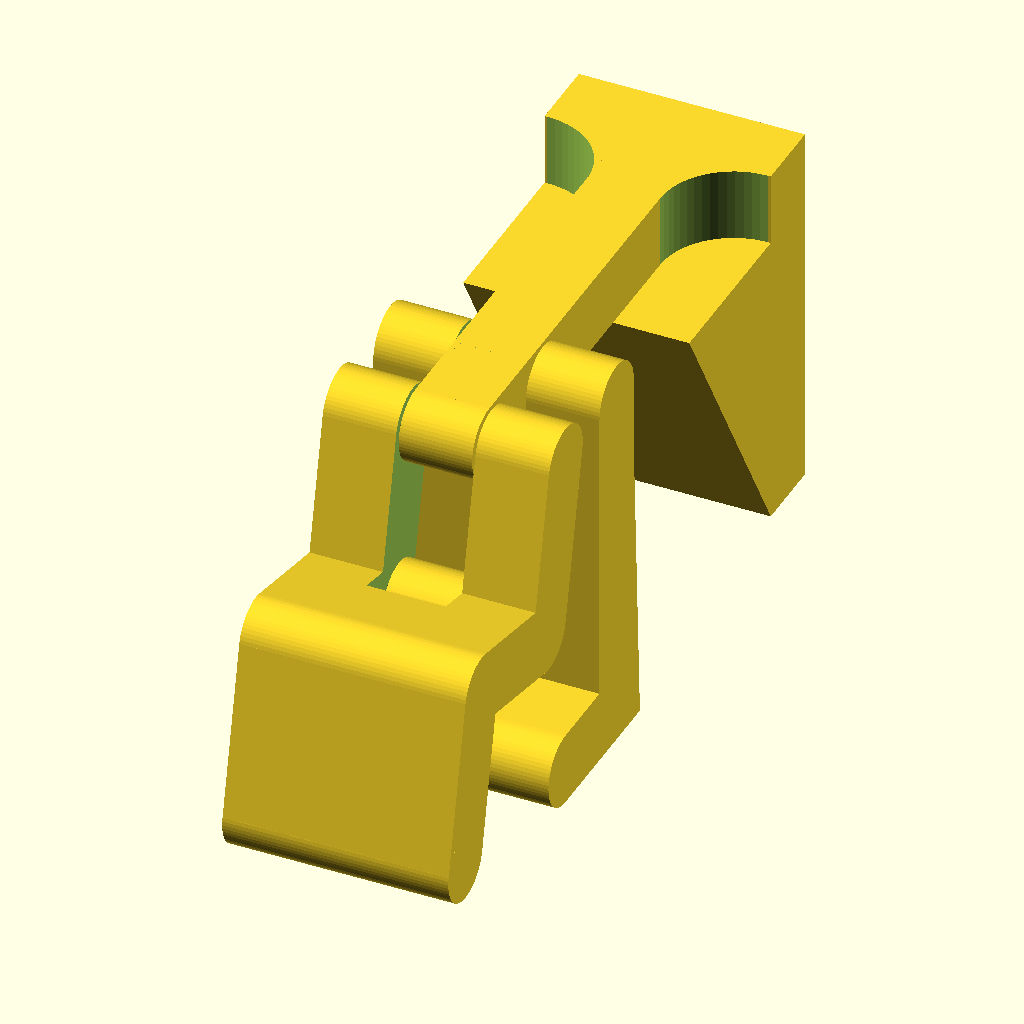
Cell 1 — every parameter at its default value.
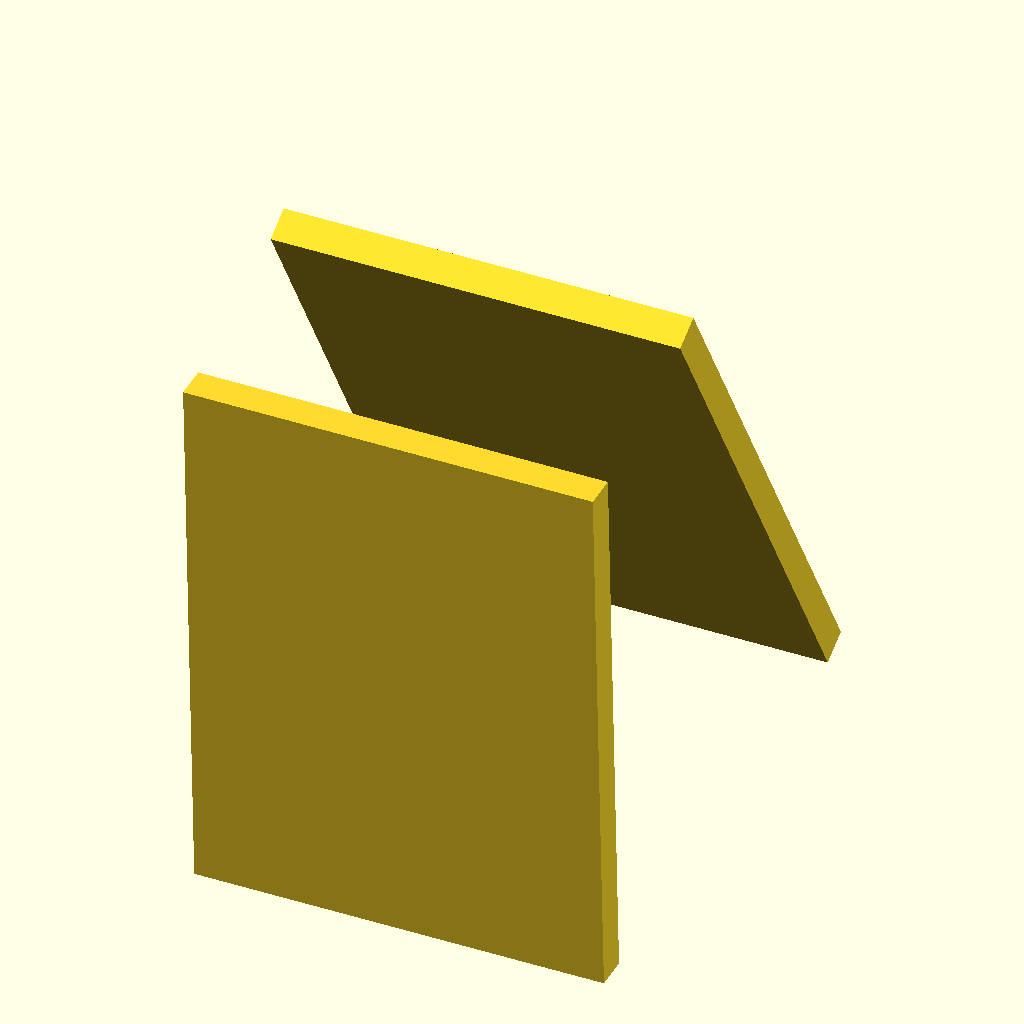
Cell 2: the same model with part = "second".
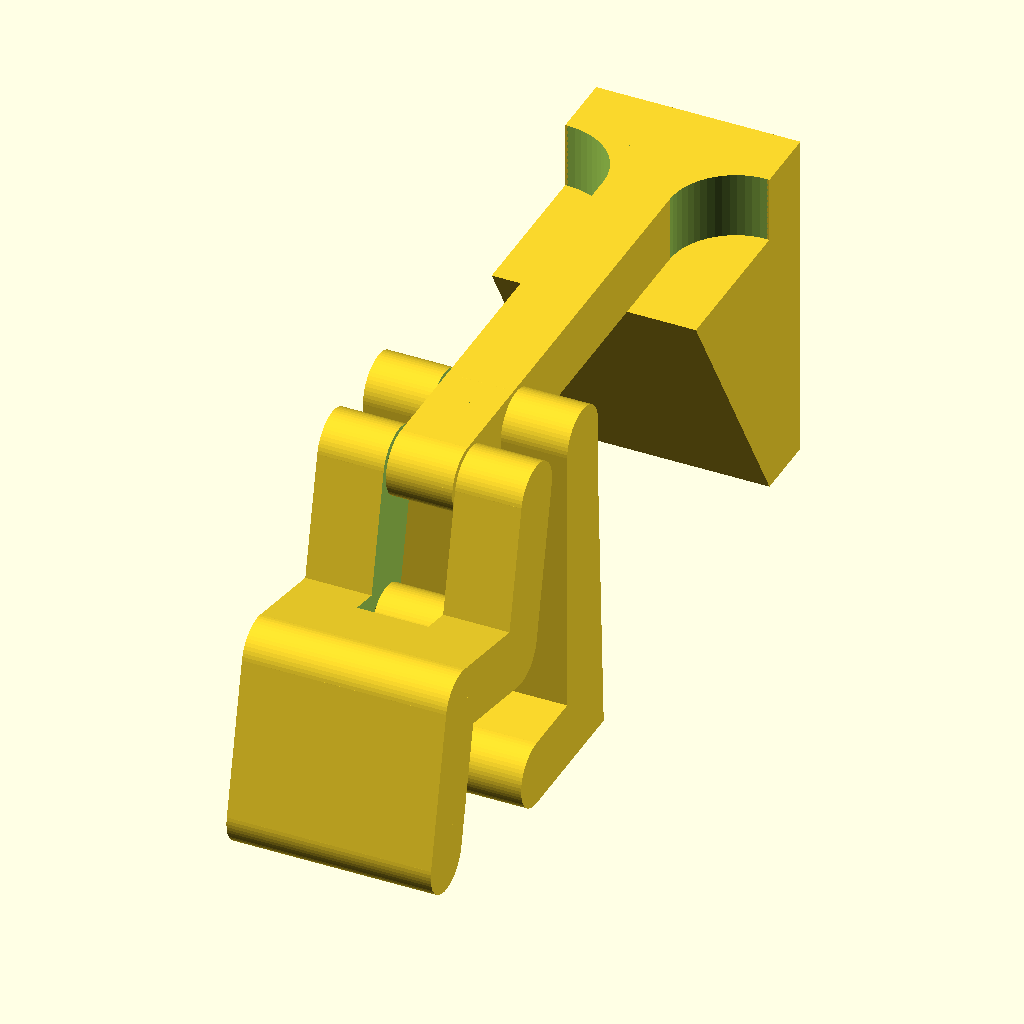
Cell 3 — clamp_target_space set to 40, the other parameters unchanged.
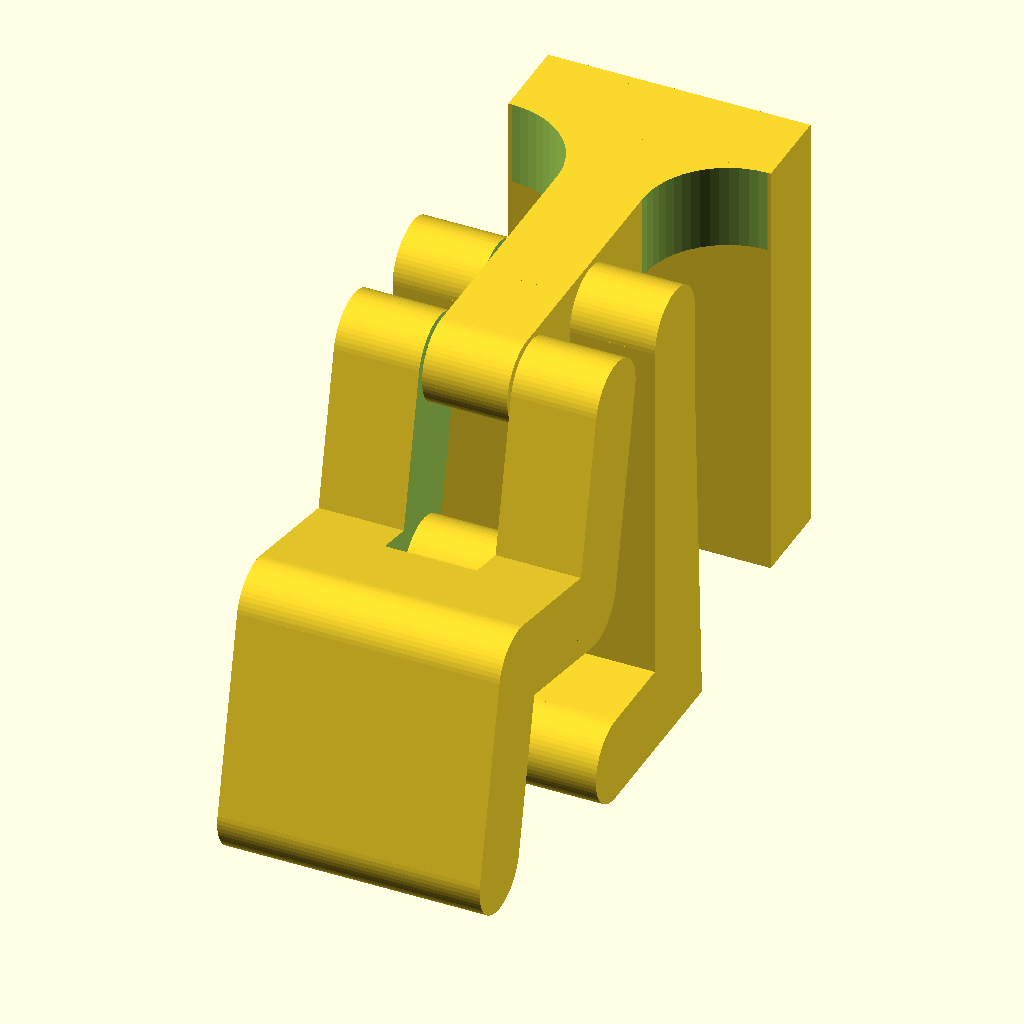
Cell 4: the same model with clamp_target_angle = 0.
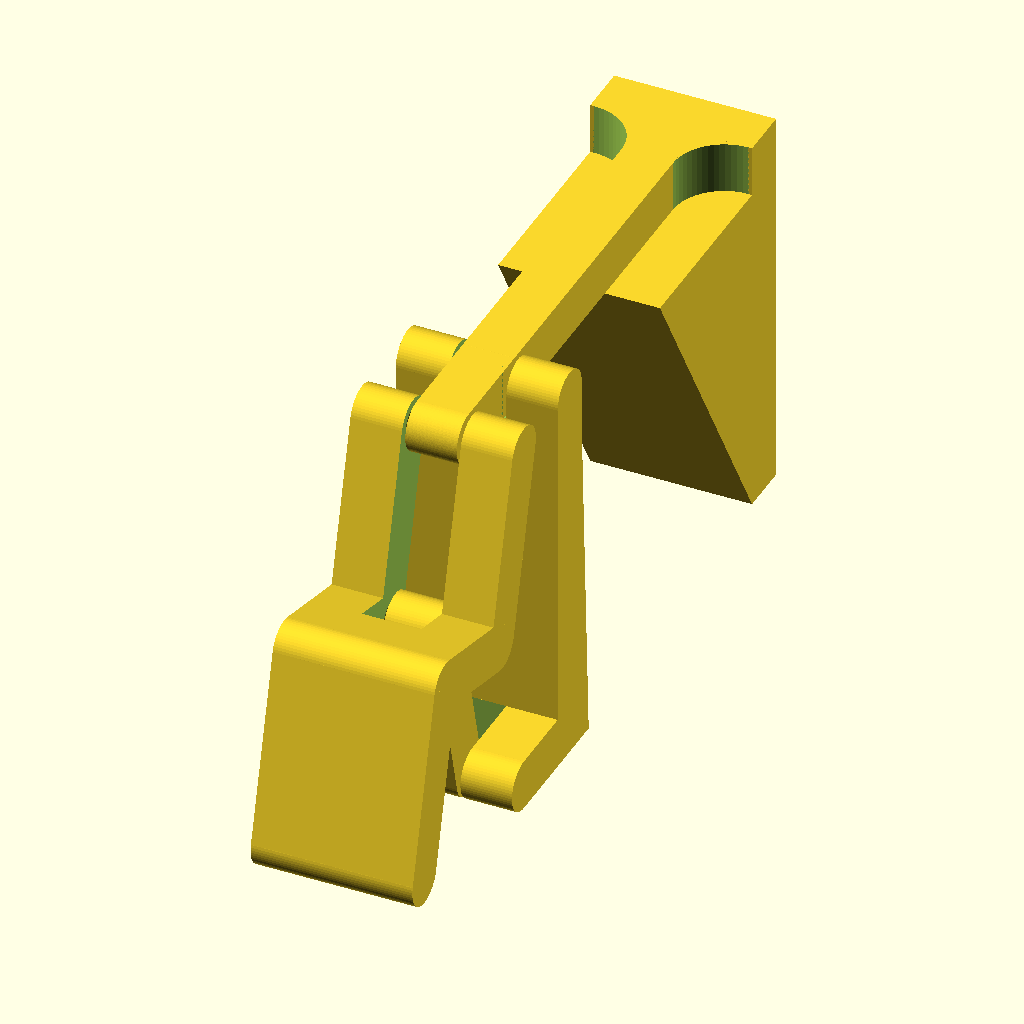
Cell 5 — clamp_area_factor set to 0, the other parameters unchanged.
The same orthographic view direction (rotation 55°, 0°, 25°; colour scheme Cornfield) for every cell, with the view re-fitted per cell, so scale and position can differ between cells.
The OpenSCAD source (inputs/thingiverse/files/thing-3606549/files/ToggleClamp.scad):
// Which one would you like to see?
part = "first"; // [first:Clamp Only,second:Padding Only,both:Clamp and Padding]

// Target Space
clamp_target_space = 20.0; //[20:0.1:40]
// Target Angle
clamp_target_angle = 30.0; //[0:0.1:30]
// Area Factor
clamp_area_factor = 1.0; //[0:0.01:1]

///////////////
/* Utilities */
///////////////

function solve_quad_positive(a, b, c) = (- b + sqrt(b * b - 4.0 * a * c)) / (2.0 * a);
function solve_quad_negative(a, b, c) = (- b - sqrt(b * b - 4.0 * a * c)) / (2.0 * a);
function sqr(x) = x * x;
function len(x, y) = sqrt(sqr(x) + sqr(y));

module prism(s, theta1, theta2, h) {
	linear_extrude(height = h, center = true) {
		polygon(points = [[0.0, 0.0], [s * cos(theta1), s * sin(theta1)], [s * cos(theta2), s * sin(theta2)]], paths=[[0, 1, 2]]);
	}
}

module cylindrical_fillet(x, s, r) {
	rot = s ? 0.0 : 180.0;
	translate(x) rotate(rot, [1.0, 0.0, 0.0]) {
		cylinder(r1 = r + 0.90 * r, r2 = r, h = 0.45 * r, center = false);
		cylinder(r1 = r + 0.45 * r, r2 = r, h = 0.90 * r, center = false);
	}
}

module cylinder_with_fillets(x, r, h, tol) {
	translate(x) {
		cylindrical_fillet([0.0, 0.0, - 0.5 * h], true, r + tol * 1.4142 * 0.5);
		cylindrical_fillet([0.0, 0.0, + 0.5 * h], false, r + tol * 1.4142 * 0.5);
		cylinder(r = r + tol, h = h, center = true);
	}
}

/////////////////////////
/* Internal parameters */
/////////////////////////

x = [clamp_target_space, clamp_target_angle, clamp_area_factor];
target_space = x[0];
target_angle = x[1];
area_factor = x[2];
rubber_thickness = 0.125 * 25.4;
tol = 0.5;
angle = 2.5;
arm_length = 55.0 + 2.0 * 5.0 * (area_factor - 0.5);
depth = 10.0 + 2.0 * 3.0 * (area_factor - 0.5);
w = 10.0 + 2.0 * 3.0 * (x[2] - 0.5);
alpha = arm_length - 0.5 * w;
beta = alpha - 0.5 * w;
gamma = beta * tan(target_angle);
space = target_space - 0.060 * 25.4 + 2.0 * rubber_thickness + gamma;
overcenter = 0.25 * 25.4;
piv_dia = 0.5 * w;
h1 = overcenter;
h2 = h1 + 0.5 * w;
pivot_space = h2 + 0.5 * w;
base1y = space + 0.5 * w;
base2y = base1y + pivot_space;
top_depth = 3.0 * depth + 2.0 * tol;
L = len(0.5 * arm_length, h1);
cylinder_radius = piv_dia * 0.5 - tol;

///////////
/* Misc. */
///////////

inf = 1000.0;
ep = 0.030;
$fn = 60;

/////////////
/* Modules */
/////////////

module base()
{
a = arm_length;
y1 = base1y;
y2 = base2y;
d = depth;
r = cylinder_radius;

module positive() {
tmp = (a + w / 2) / 2 - w / 2;
translate([tmp, 0.0, 0.0]) cube(size=[a + w / 2.0, w, top_depth], center=true);
translate([0, -w/2-y2/2,0]) cube(size=[w, y2 + ep, d], center=true);
translate([0, -y2-w/2, 0]) cylinder(r=w/2, h=d, center=true);
}

module negative() {
cylinder_with_fillets([0,-y2-w/2,0], r, d + 2.0 * tol, tol);
cylinder_with_fillets([0,-y1-w/2,0], r, d + 2.0 * tol, tol);
}

module anglePart() {
eps = 1e-5;
linear_extrude(height = top_depth, center = true, convexity = 5) {
polygon(points = [[0.5 * w - eps, - 0.5 * w + eps], [a, - 0.5 * w + eps], [0.5 * w - eps, - 0.5 * w - tan(target_angle) * (a - 0.5 * w)]], paths = [[0, 1, 2]]);
}
}

module f() {
difference() {
translate([0.0, - w / 2.0 - d / 2.0, d]) cube(size=[w, d + ep, d + ep], center=true);
translate([0.0, - w / 2.0 - d, 1.5 * d]) rotate(90.0, [0.0, 1.0, 0.0]) cylinder(r=d, h=w+ep,center=true);
}
difference() {
translate([0.0, - w / 2.0 - d / 2.0, - d]) cube(size=[w, d + ep, d + ep], center=true);
translate([0.0, - w / 2.0 - d, - 1.5 * d]) rotate(90.0, [0.0, 1.0, 0.0]) cylinder(r=d, h=w+ep,center=true);
}
}

difference() {
positive();
negative();
}
f();
if (target_angle > 1e-04) anglePart();
}

module arm()
{
l = arm_length;
d = depth;

module p1() {
cylinder(r=w/2,h=top_depth,center=true);
translate([l/2+0.25*w,0,0]) cube(size=[l+0.5*w,w,top_depth],center=true);
translate([l,-pivot_space/2,0]) cube(size=[w, pivot_space,top_depth],center=true);
translate([l,-pivot_space,0]) cylinder(r=w/2,h=top_depth,center=true);
}

module p2() {
tmp1 = d+2*tol;
tmp2 = (pivot_space-w/2)*2;
cube(size=[w*2,inf,tmp1],center=true);
translate([0,-pivot_space,0]) cube(size=[inf,tmp2-ep,tmp1],center=true);
}

module p3() {
r = cylinder_radius;
cylinder_with_fillets([0.0, 0.0, 0.0], r, d + 2.0 * tol + ep, 0.0);
cylinder_with_fillets([l,-pivot_space,0], r, d + 2.0 * tol + ep, 0.0);
}

module prism() {
x1 = w;
x2 = arm_length + 0.5 * w;
dy = tan(angle) * (arm_length - 0.5 * w);
linear_extrude(height = top_depth, center = true)
polygon(points=[[x1, 0.5 * w], [x2, 0.5 * w], [x2, 0.5 * w + dy]]);
}

difference() { p1(); p2(); }
p3();
prism();
}

module lever()
{
d = top_depth;

module p1() {
tmp = h2 + w;
cylinder(r=w/2,h=d,center=true);
translate([0.5*L,0,0]) cube(size=[L,w,d],center=true);
translate([L,0,0]) cylinder(r=w/2,h=d,center=true);
translate([L,-tmp/2,0]) cube(size=[w,tmp,d],center=true);
translate([L,-tmp,0]) cylinder(r=w/2,h=d,center=true);
translate([1.5*L,-tmp,0]) cube(size=[L,w,d],center=true);
translate([2.0*L,-tmp,0]) cylinder(r=w/2,h=d,center=true);
}

module p2() {
cube(size=[inf,h2*2,depth+2*tol],center=true);
}

module p3() {
cylinder_with_fillets([0.0, 0.0, 0.0], cylinder_radius, depth + 2.0 * tol + ep, 0.0);
cylinder_with_fillets([ L, 0.0, 0.0], cylinder_radius, depth + 2.0 * tol + ep, 0.0);
}

difference() { p1(); p2(); }
p3();
}

module link()
{
module p1() {
cylinder(r=w/2,h=depth,center=true);
translate([L/2,0,0]) cube(size=[L,w,depth],center=true);
translate([L,0,0]) cylinder(r=w/2,h=depth,center=true);
}

module p2() {
cylinder_with_fillets([0, 0, 0], cylinder_radius, depth + 2.0 * tol, tol);
cylinder_with_fillets([L, 0, 0], cylinder_radius, depth + 2.0 * tol, tol);
}

difference() { p1(); p2(); }
}

module rubber_top()
{
length = (arm_length - 0.5 * w) / cos(target_angle);
cube(size=[top_depth, rubber_thickness, length], center=true);
}

module rubber_bottom()
{
length = (1.0 / cos(angle)) * (arm_length - 0.5 * w);
cube(size=[top_depth, rubber_thickness, length], center=true);
}

module assemble()
{
t = space;
x = - w / 2.0;
y1 = w/2 + t/2;
y2 = -w/2 - t/2;
y3 = -base2y+t/2;
q = + acos(arm_length / (2.0 * L)); // positive: open, negative: close
translate([x, y1, 0]) base();
translate([x, y2, 0]) arm();
translate([x, y3, 0]) rotate(- q, [0.0, 0.0, 1.0]) lever();
translate([x + arm_length, y3, 0]) rotate(180.0 + q, [0.0, 0.0, 1.0]) link();
}

module rubbers()
{
{
p1_y = - 0.5 * space;
p1_z = - w + 0.5 * w;
p2_y = p1_y + tan(angle) * (arm_length - 0.5 * w);
p2_z = - arm_length;
pc_y = (p1_y + p2_y) * 0.5;
pc_z = (p1_z + p2_z) * 0.5;
translate([0.0, pc_y, pc_z]) rotate(angle, [1.0, 0.0, 0.0]) translate([0.0, 0.5 * rubber_thickness, 0.0]) rubber_bottom();
}
{
l = (arm_length - 0.5 * w) / cos(target_angle);
y1 = space * 0.5;
z1 = - (arm_length - 0.5 * w);
y2 = y1 - l * sin(target_angle);
translate([0.0, (y1 + y2) * 0.5, 0.5 * z1]) rotate(target_angle, [1.0, 0.0, 0.0]) translate([0.0, - 0.5 * rubber_thickness, 0.0]) rubber_top();
}
}

module toggle_clamp_hard() {
translate([0.0, 0.5 * gamma, 0.5 * w]) rotate(90.0, [0.0, 1.0, 0.0]) assemble();
}

module toggle_clamp_soft() {
translate([0.0, 0.5 * gamma, 0.5 * w]) rubbers();
}

module print_part() {
    if (part == "first") {
        toggle_clamp_hard();
    } else if (part == "second") {
        toggle_clamp_soft();
    } else if (part == "both") {
        toggle_clamp_hard();
        toggle_clamp_soft();
    }
}

print_part();
Customizer parameters (derived from the source; name, type, default, range or options):
part: string, default "first", options "first", "second", "both"
clamp_target_space: number, default 20, range 20 to 40, step 0.1
clamp_target_angle: number, default 30, range 0 to 30, step 0.1
clamp_area_factor: number, default 1, range 0 to 1, step 0.01
